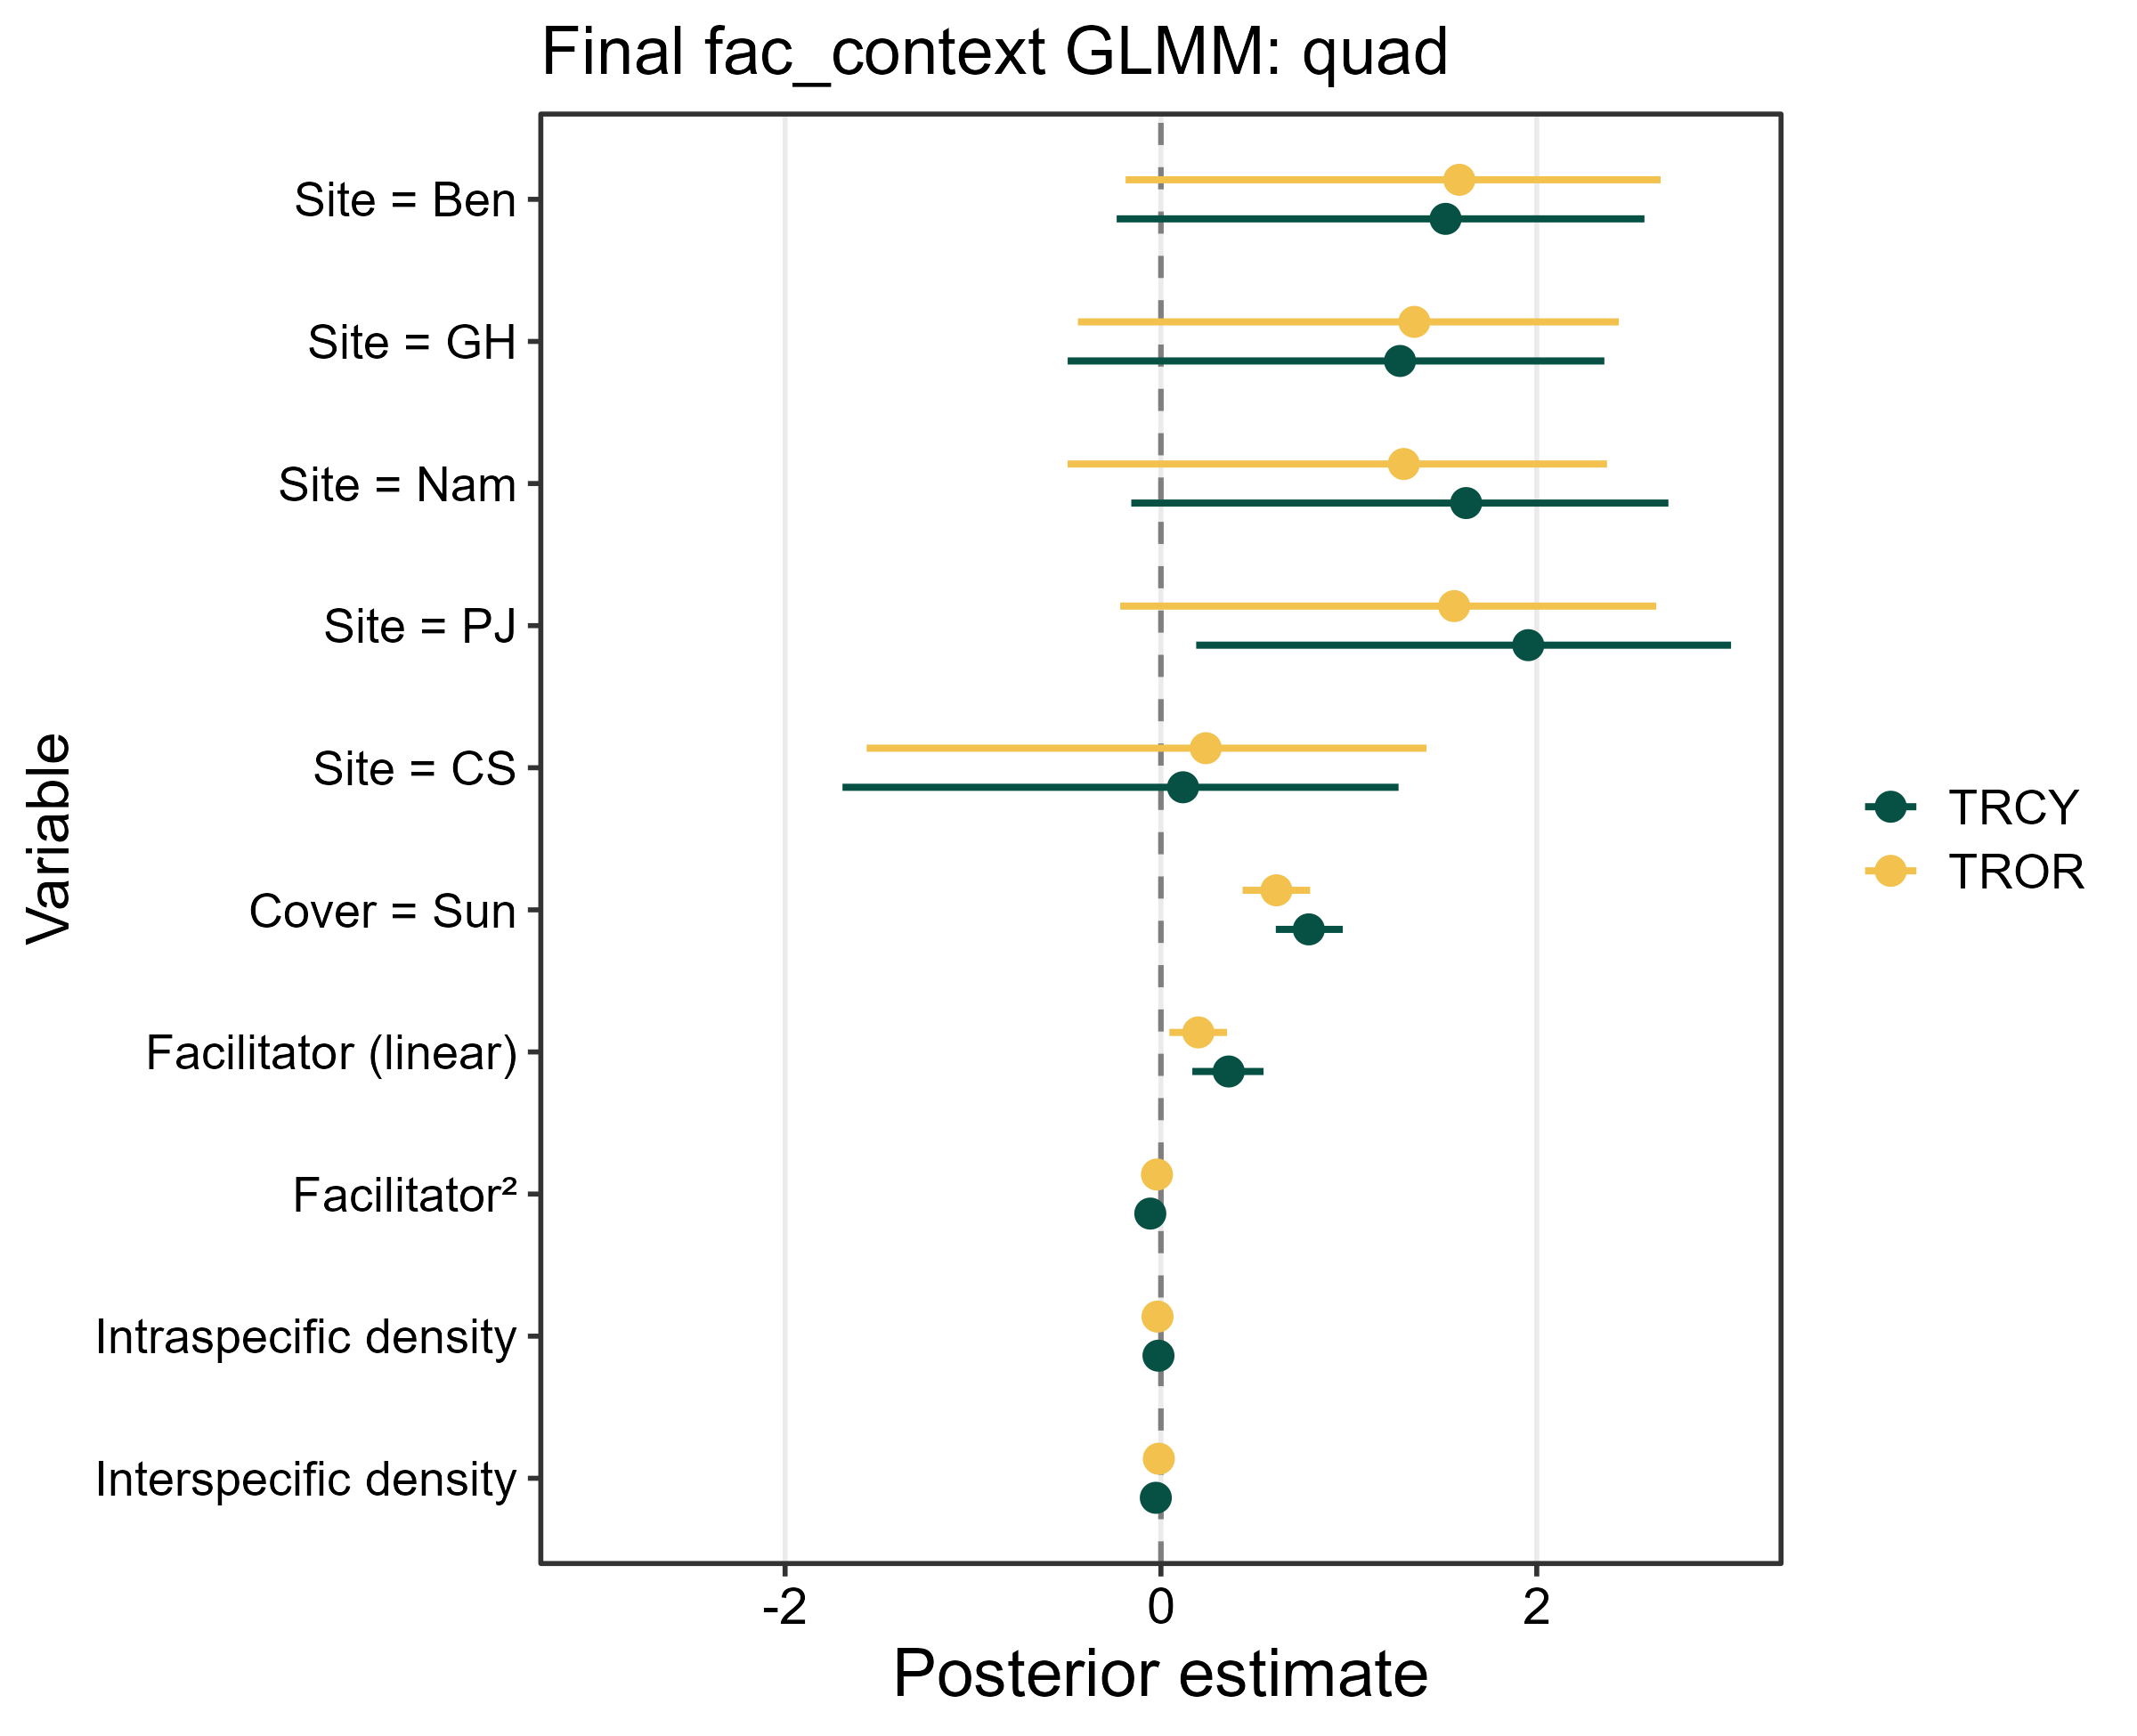

Data behind this chart, as committed beside it:
species, variable, Estimate, lower, upper, variable_label
TRCY, SiteBen, 1.515, -0.2355, 2.573, Site = Ben
TRCY, SiteGH, 1.272, -0.4962, 2.36, Site = GH
TRCY, SiteNam, 1.624, -0.1577, 2.701, Site = Nam
TRCY, SitePJ, 1.955, 0.1876, 3.034, Site = PJ
TRCY, SiteCS, 0.1176, -1.695, 1.265, Site = CS
TROR, SiteBen, 1.588, -0.1878, 2.659, Site = Ben
TROR, SiteGH, 1.349, -0.4418, 2.437, Site = GH
TROR, SiteNam, 1.293, -0.4965, 2.374, Site = Nam
TROR, SitePJ, 1.561, -0.2163, 2.636, Site = PJ
TROR, SiteCS, 0.2389, -1.566, 1.413, Site = CS
TRCY, CovSun, 0.7871, 0.6114, 0.9679, Cover = Sun
TROR, CovSun, 0.6145, 0.4346, 0.7939, Cover = Sun
TRCY, fac_z, 0.3607, 0.1671, 0.5461, Facilitator (linear)
TROR, fac_z, 0.1991, 0.04515, 0.3519, Facilitator (linear)
TRCY, fac_z2, -0.05654, -0.1041, -0.004509, Facilitator²
TROR, fac_z2, -0.02108, -0.04199, 0.003337, Facilitator²
TRCY, intra_sc, -0.01305, -0.02119, -0.004288, Intraspecific density
TROR, intra_sc, -0.01809, -0.03277, -0.003071, Intraspecific density
TRCY, inter_sc, -0.02714, -0.03931, -0.01463, Interspecific density
TROR, inter_sc, -0.01122, -0.01742, -0.004846, Interspecific density
